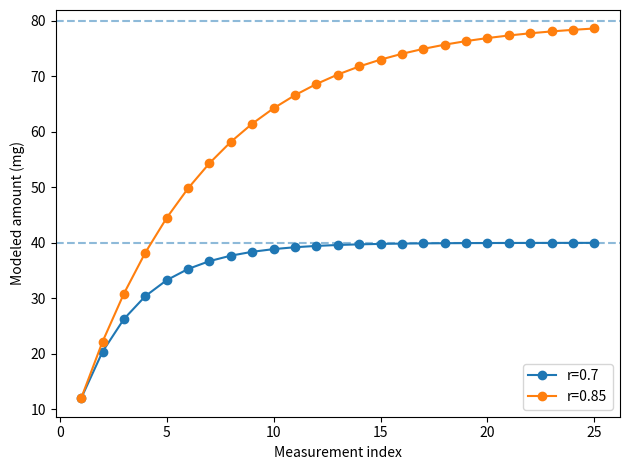

This chart was generated by the following Python code:
import numpy as np
import matplotlib.pyplot as plt
n = np.arange(1, 26)
b = 12.0
for r in (0.7, 0.85):
    x = np.zeros(len(n)); x[0] = 12
    for k in range(1, len(n)): x[k] = r*x[k-1]+b
    equilibrium = b/(1-r)
    explicit = equilibrium+(x[0]-equilibrium)*r**(n-1)
    assert np.allclose(x, explicit)
    print(f"r={r}, equilibrium={equilibrium:.2f}, first six={np.round(x[:6],2)}")
    plt.plot(n, x, "o-", label=f"r={r}")
    plt.axhline(equilibrium, linestyle="--", alpha=0.5)
plt.xlabel("Measurement index"); plt.ylabel("Modeled amount (mg)"); plt.legend(); plt.tight_layout()
plt.savefig("labC_python.png", dpi=180); plt.close()
